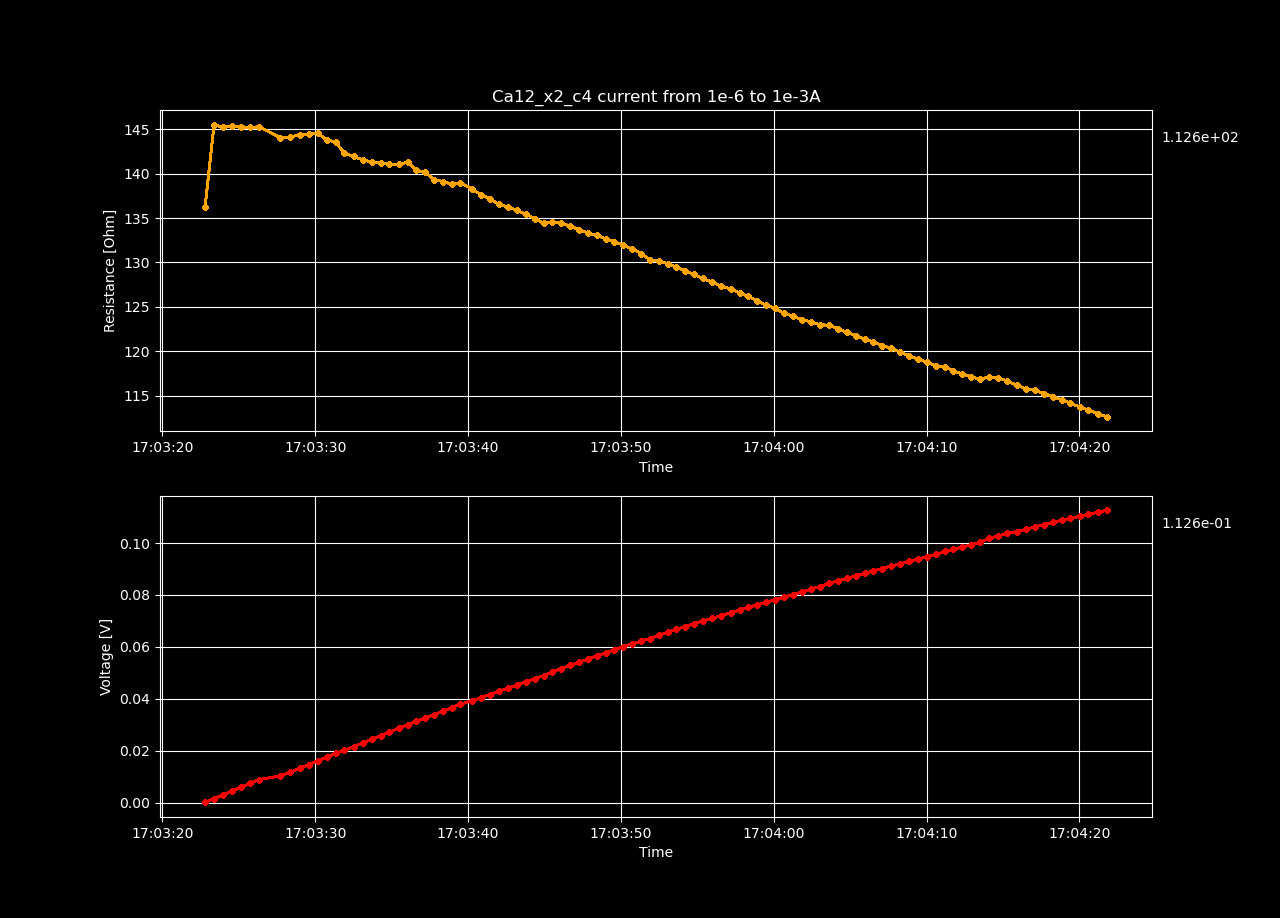

The data file committed next to this chart (first rows):
Datetime, Voltage [V], Resistance [𝛀], Current Source [A], Electric Field [V/cm], Restivity [𝛀 cm], Current Density [A/cm2]
2022-05-13 17:03:22.787681, 0.0001363, 136.3, 1e-06, 0.008409, 199.7, 4.210526315789474e-05
2022-05-13 17:03:23.375544, 0.001614, 145.5, 1.1090909090909092e-05, 0.09957, 213.2, 0.000467
2022-05-13 17:03:23.970735, 0.003076, 145.2, 2.1181818181818184e-05, 0.1898, 212.8, 0.0008919
2022-05-13 17:03:24.556559, 0.004545, 145.3, 3.127272727272727e-05, 0.2804, 213, 0.001317
2022-05-13 17:03:25.162063, 0.006009, 145.3, 4.1363636363636364e-05, 0.3707, 212.9, 0.001742
2022-05-13 17:03:25.743620, 0.007472, 145.2, 5.1454545454545455e-05, 0.461, 212.8, 0.002167
2022-05-13 17:03:26.328141, 0.008941, 145.3, 6.154545454545455e-05, 0.5517, 212.9, 0.002591
2022-05-13 17:03:27.694641, 0.01032, 144.1, 7.163636363636365e-05, 0.6367, 211.1, 0.003016
2022-05-13 17:03:28.372889, 0.01178, 144.1, 8.172727272727273e-05, 0.7268, 211.2, 0.003441
2022-05-13 17:03:28.974088, 0.01326, 144.4, 9.181818181818182e-05, 0.818, 211.6, 0.003866
2022-05-13 17:03:29.580435, 0.01472, 144.5, 0.0001019, 0.9083, 211.7, 0.004291
2022-05-13 17:03:30.162442, 0.01619, 144.6, 0.000112, 0.999, 211.8, 0.004716
2022-05-13 17:03:30.739175, 0.01756, 143.8, 0.0001221, 1.083, 210.7, 0.005141
2022-05-13 17:03:31.324575, 0.01898, 143.6, 0.0001322, 1.171, 210.4, 0.005566
2022-05-13 17:03:31.906524, 0.02024, 142.3, 0.0001423, 1.249, 208.5, 0.00599
2022-05-13 17:03:32.508481, 0.02163, 141.9, 0.0001524, 1.334, 208, 0.006415
2022-05-13 17:03:33.094096, 0.023, 141.5, 0.0001625, 1.419, 207.4, 0.00684
2022-05-13 17:03:33.678459, 0.02439, 141.3, 0.0001725, 1.505, 207.1, 0.007265
2022-05-13 17:03:34.271385, 0.02579, 141.2, 0.0001826, 1.591, 206.9, 0.00769
2022-05-13 17:03:34.837919, 0.02719, 141.1, 0.0001927, 1.677, 206.7, 0.008115
2022-05-13 17:03:35.456630, 0.0286, 141, 0.0002028, 1.765, 206.7, 0.00854
2022-05-13 17:03:36.036285, 0.03009, 141.3, 0.0002129, 1.856, 207.1, 0.008965
2022-05-13 17:03:36.614902, 0.0313, 140.4, 0.000223, 1.931, 205.7, 0.009389
2022-05-13 17:03:37.192261, 0.03267, 140.2, 0.0002331, 2.016, 205.4, 0.009814
2022-05-13 17:03:37.765985, 0.03388, 139.3, 0.0002432, 2.09, 204.1, 0.01024
2022-05-13 17:03:38.348549, 0.03523, 139.1, 0.0002533, 2.174, 203.8, 0.01066
2022-05-13 17:03:38.916302, 0.03656, 138.8, 0.0002634, 2.256, 203.4, 0.01109
2022-05-13 17:03:39.488166, 0.03801, 139, 0.0002735, 2.345, 203.7, 0.01151
2022-05-13 17:03:40.225948, 0.03921, 138.3, 0.0002835, 2.419, 202.6, 0.01194
2022-05-13 17:03:40.826413, 0.04042, 137.6, 0.0002936, 2.494, 201.7, 0.01236
2022-05-13 17:03:41.406380, 0.04167, 137.2, 0.0003037, 2.571, 201, 0.01279
2022-05-13 17:03:41.988051, 0.04286, 136.6, 0.0003138, 2.644, 200.1, 0.01321
2022-05-13 17:03:42.612981, 0.04412, 136.2, 0.0003239, 2.722, 199.6, 0.01364
2022-05-13 17:03:43.217712, 0.04538, 135.9, 0.000334, 2.8, 199.1, 0.01406
2022-05-13 17:03:43.802439, 0.04659, 135.4, 0.0003441, 2.874, 198.4, 0.01449
2022-05-13 17:03:44.371649, 0.04779, 134.9, 0.0003542, 2.949, 197.7, 0.01491
2022-05-13 17:03:44.938018, 0.04896, 134.4, 0.0003643, 3.02, 196.9, 0.01534
2022-05-13 17:03:45.509811, 0.05037, 134.5, 0.0003744, 3.108, 197.1, 0.01576
2022-05-13 17:03:46.101779, 0.05168, 134.4, 0.0003845, 3.188, 197, 0.01619
2022-05-13 17:03:46.673441, 0.05291, 134.1, 0.0003945, 3.264, 196.5, 0.01661
2022-05-13 17:03:47.239427, 0.0541, 133.7, 0.0004046, 3.338, 195.9, 0.01704
2022-05-13 17:03:47.817994, 0.05529, 133.3, 0.0004147, 3.411, 195.4, 0.01746
2022-05-13 17:03:48.412303, 0.05652, 133.1, 0.0004248, 3.487, 195, 0.01789
2022-05-13 17:03:48.989930, 0.0577, 132.7, 0.0004349, 3.56, 194.4, 0.01831
2022-05-13 17:03:49.558245, 0.05889, 132.3, 0.000445, 3.633, 193.9, 0.01874
2022-05-13 17:03:50.129535, 0.06005, 132, 0.0004551, 3.705, 193.4, 0.01916
2022-05-13 17:03:50.734107, 0.06118, 131.5, 0.0004652, 3.774, 192.7, 0.01959
2022-05-13 17:03:51.324292, 0.06226, 131, 0.0004753, 3.841, 192, 0.02001
2022-05-13 17:03:51.894240, 0.06324, 130.3, 0.0004854, 3.901, 190.9, 0.02044
2022-05-13 17:03:52.478773, 0.0645, 130.2, 0.0004955, 3.979, 190.8, 0.02086
2022-05-13 17:03:53.060268, 0.06565, 129.9, 0.0005055, 4.051, 190.3, 0.02129
2022-05-13 17:03:53.631102, 0.06676, 129.5, 0.0005156, 4.119, 189.7, 0.02171
2022-05-13 17:03:54.202210, 0.06785, 129.1, 0.0005257, 4.186, 189.1, 0.02214
2022-05-13 17:03:54.771980, 0.06893, 128.6, 0.0005358, 4.253, 188.5, 0.02256
2022-05-13 17:03:55.348724, 0.06998, 128.2, 0.0005459, 4.318, 187.8, 0.02299
2022-05-13 17:03:55.959176, 0.07104, 127.8, 0.000556, 4.383, 187.2, 0.02341
2022-05-13 17:03:56.540578, 0.07208, 127.3, 0.0005661, 4.447, 186.6, 0.02384
2022-05-13 17:03:57.179595, 0.07318, 127, 0.0005762, 4.515, 186.1, 0.02426
2022-05-13 17:03:57.763096, 0.07421, 126.6, 0.0005863, 4.578, 185.5, 0.02469
2022-05-13 17:03:58.338790, 0.07524, 126.2, 0.0005964, 4.642, 184.9, 0.02511
... 40 more rows
